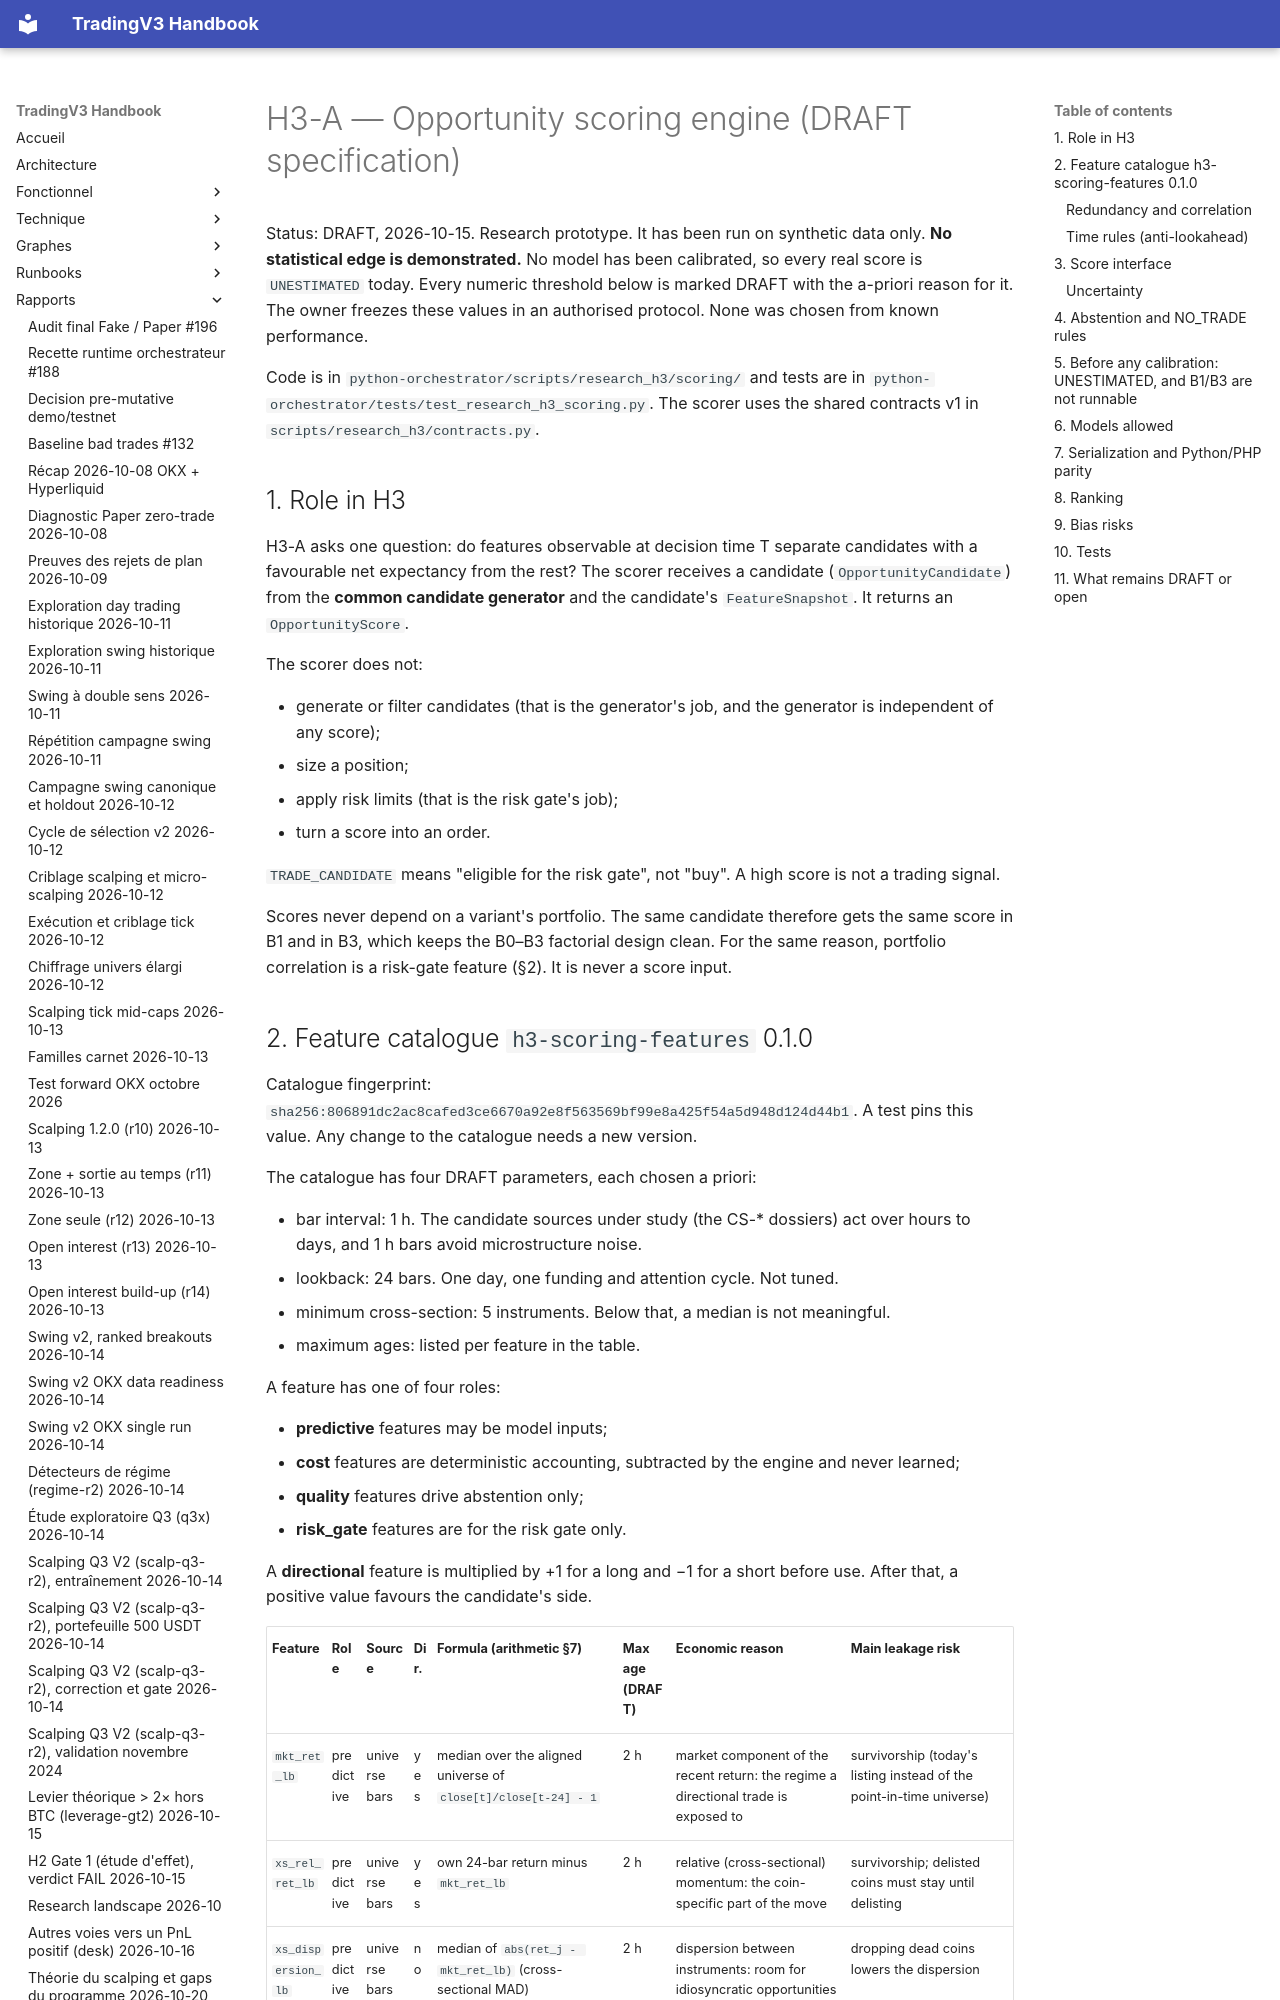

repository: pivox/tradingV3 · page: research/H3-OPPORTUNITY-SCORING.html · generator: mkdocs

# H3-A — Opportunity scoring engine (DRAFT specification)

Status: DRAFT, 2026-10-15. Research prototype. It has been run on synthetic data only. **No statistical edge is
demonstrated.** No model has been calibrated, so every real score is `UNESTIMATED` today. Every numeric threshold below
is marked DRAFT with the a-priori reason for it. The owner freezes these values in an authorised protocol. None was
chosen from known performance.

Code is in `python-orchestrator/scripts/research_h3/scoring/` and tests are in
`python-orchestrator/tests/test_research_h3_scoring.py`. The scorer uses the shared contracts v1 in
`scripts/research_h3/contracts.py`.

## 1. Role in H3

H3-A asks one question: do features observable at decision time T separate candidates with a favourable net expectancy
from the rest? The scorer receives a candidate (`OpportunityCandidate`) from the **common candidate generator** and the
candidate's `FeatureSnapshot`. It returns an `OpportunityScore`.

The scorer does not:

- generate or filter candidates (that is the generator's job, and the generator is independent of any score);
- size a position;
- apply risk limits (that is the risk gate's job);
- turn a score into an order.

`TRADE_CANDIDATE` means "eligible for the risk gate", not "buy". A high score is not a trading signal.

Scores never depend on a variant's portfolio. The same candidate therefore gets the same score in B1 and in B3, which
keeps the B0–B3 factorial design clean. For the same reason, portfolio correlation is a risk-gate feature (§2). It is
never a score input.
